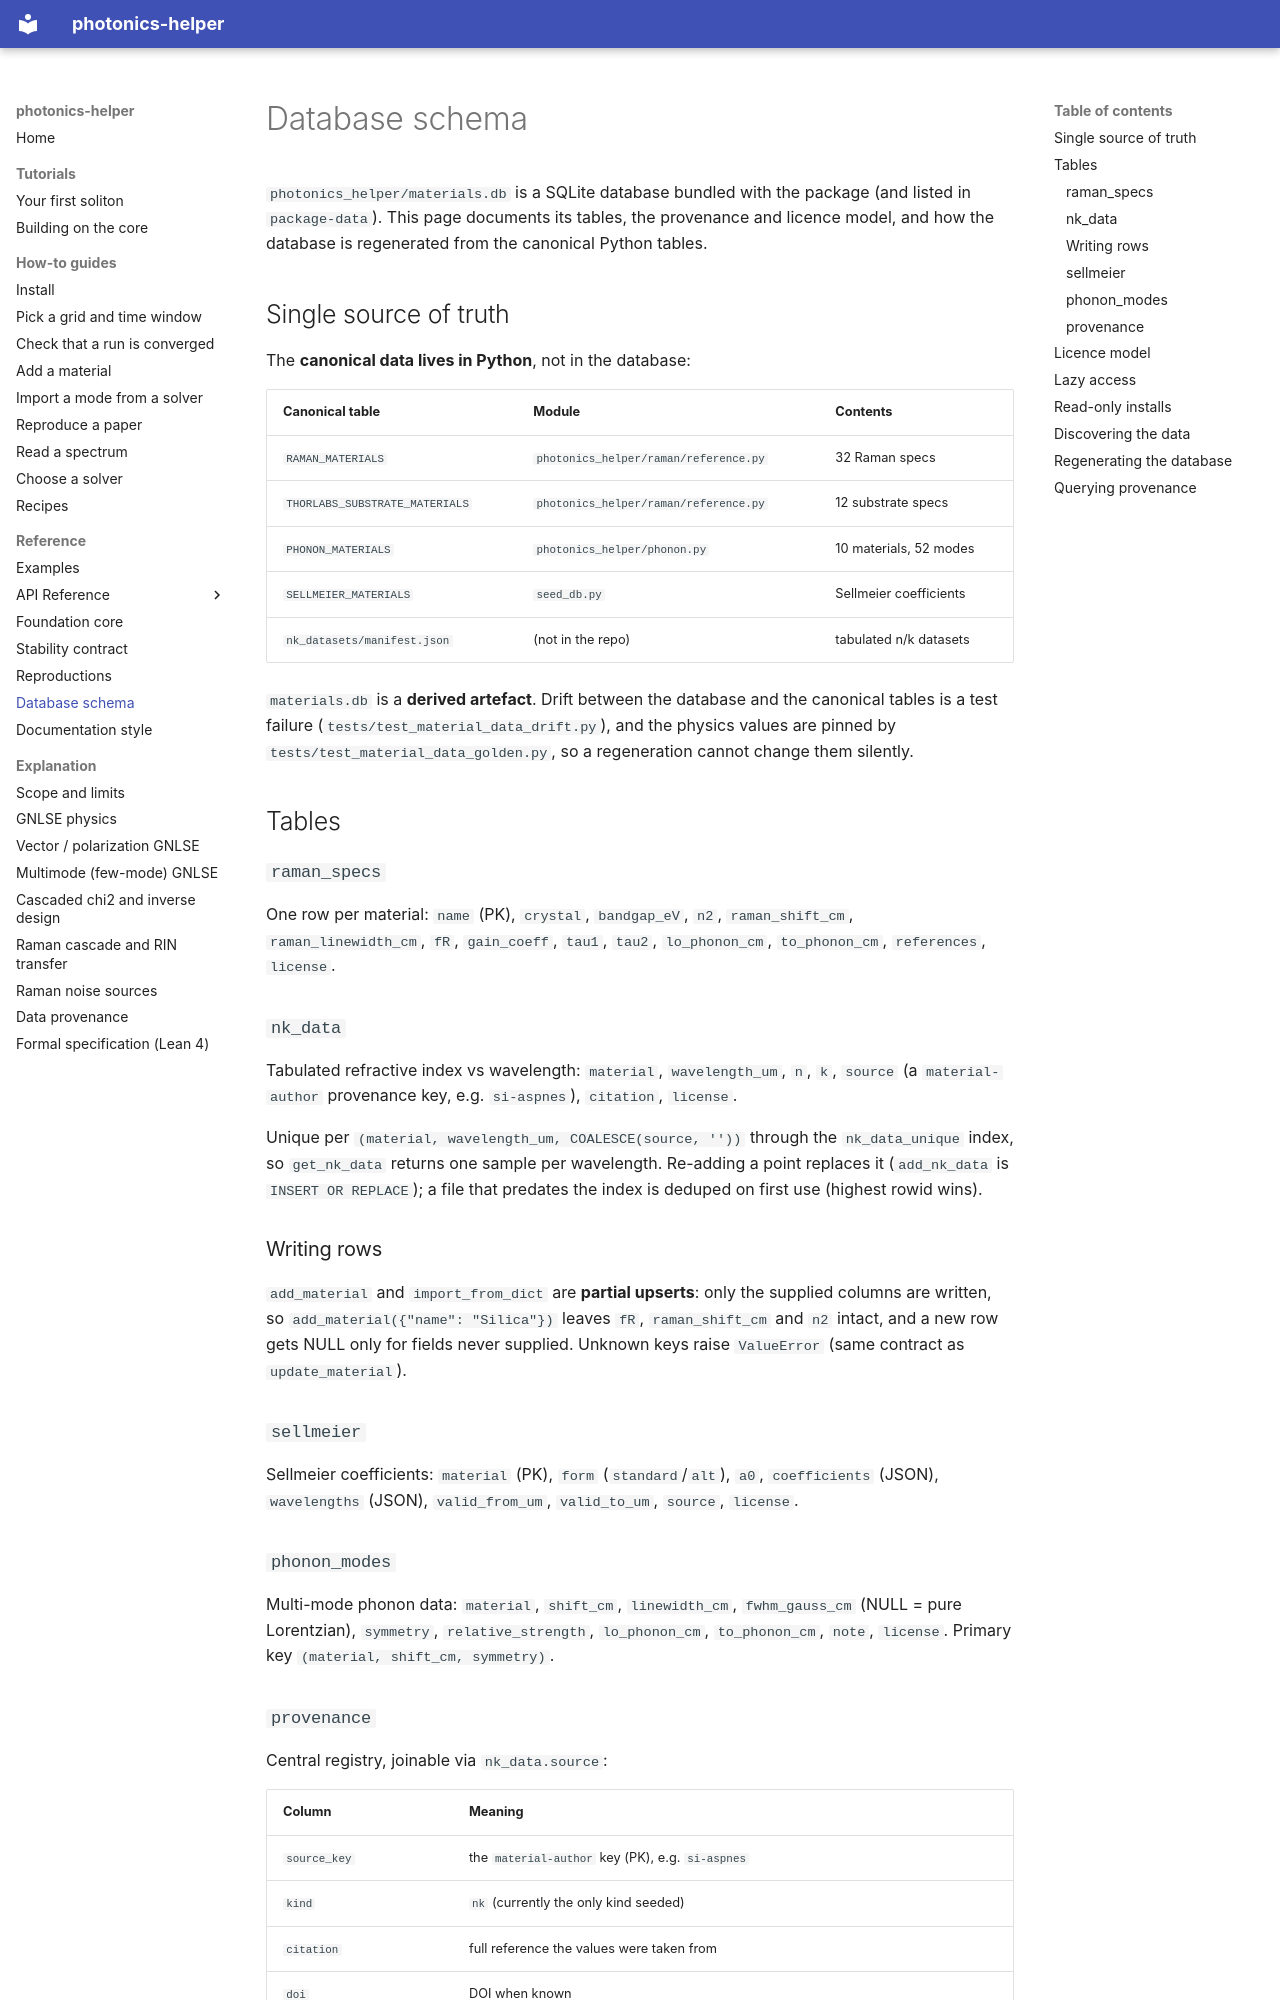

repository: hitaishi2222/photonics_helper · page: data-schema/index.html · generator: mkdocs

---
quadrant: reference
---

# Database schema

`photonics_helper/materials.db` is a SQLite database bundled with the package
(and listed in `package-data`). This page documents its tables, the provenance
and licence model, and how the database is regenerated from the canonical
Python tables.

## Single source of truth

The **canonical data lives in Python**, not in the database:

| Canonical table | Module | Contents |
|---|---|---|
| `RAMAN_MATERIALS` | `photonics_helper/raman/reference.py` | 32 Raman specs |
| `THORLABS_SUBSTRATE_MATERIALS` | `photonics_helper/raman/reference.py` | 12 substrate specs |
| `PHONON_MATERIALS` | `photonics_helper/phonon.py` | 10 materials, 52 modes |
| `SELLMEIER_MATERIALS` | `seed_db.py` | Sellmeier coefficients |
| `nk_datasets/manifest.json` | (not in the repo) | tabulated n/k datasets |

`materials.db` is a **derived artefact**. Drift between the database and the
canonical tables is a test failure
(`tests/test_material_data_drift.py`), and the physics values are pinned by
`tests/test_material_data_golden.py`, so a regeneration cannot change them
silently.

## Tables

### `raman_specs`
One row per material: `name` (PK), `crystal`, `bandgap_eV`, `n2`,
`raman_shift_cm`, `raman_linewidth_cm`, `fR`, `gain_coeff`, `tau1`, `tau2`,
`lo_phonon_cm`, `to_phonon_cm`, `references`, `license`.

### `nk_data`
Tabulated refractive index vs wavelength: `material`, `wavelength_um`, `n`, `k`,
`source` (a `material-author` provenance key, e.g. `si-aspnes`), `citation`,
`license`.

Unique per `(material, wavelength_um, COALESCE(source, ''))` through the
`nk_data_unique` index, so `get_nk_data` returns one sample per wavelength.
Re-adding a point replaces it (`add_nk_data` is `INSERT OR REPLACE`); a file
that predates the index is deduped on first use (highest rowid wins).

### Writing rows
`add_material` and `import_from_dict` are **partial upserts**: only the supplied
columns are written, so `add_material({"name": "Silica"})` leaves `fR`,
`raman_shift_cm` and `n2` intact, and a new row gets NULL only for fields never
supplied. Unknown keys raise `ValueError` (same contract as `update_material`).

### `sellmeier`
Sellmeier coefficients: `material` (PK), `form` (`standard`/`alt`), `a0`,
`coefficients` (JSON), `wavelengths` (JSON), `valid_from_um`, `valid_to_um`,
`source`, `license`.

### `phonon_modes`
Multi-mode phonon data: `material`, `shift_cm`, `linewidth_cm`,
`fwhm_gauss_cm` (NULL = pure Lorentzian), `symmetry`, `relative_strength`,
`lo_phonon_cm`, `to_phonon_cm`, `note`, `license`.
Primary key `(material, shift_cm, symmetry)`.

### `provenance`
Central registry, joinable via `nk_data.source`:

| Column | Meaning |
|---|---|
| `source_key` | the `material-author` key (PK), e.g. `si-aspnes` |
| `kind` | `nk` (currently the only kind seeded) |
| `citation` | full reference the values were taken from |
| `doi` | DOI when known |
| `url` | source URL when known |
| `license` | licence identifier or sentinel |
